2-way image classification set "spiral_processed" from GitHub (mahimairaja/NUS_007); label vocabulary: healthy, parkinson.

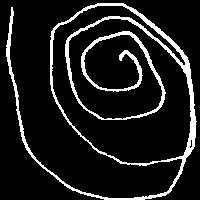
Label: parkinson

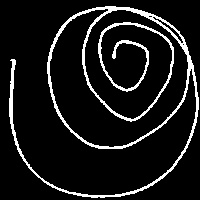
Label: healthy

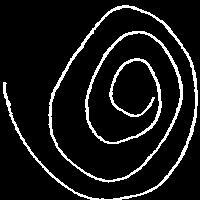
Label: healthy

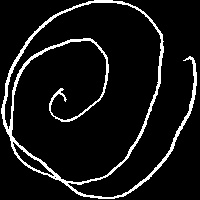
Label: parkinson

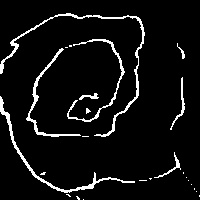
Label: parkinson

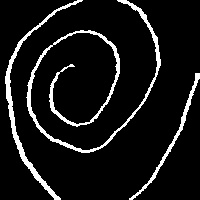
Label: healthy
